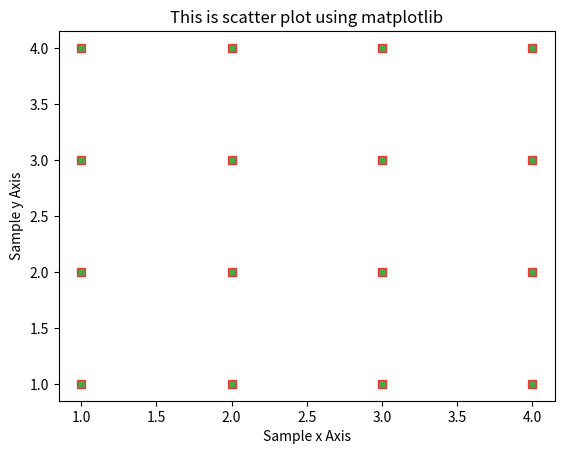

The matplotlib source for this figure:
from matplotlib import pyplot as plt
import numpy as np

x= np.array([1,2,3,4,1,2,3,4,1,2,3,4,1,2,3,4])
y= np.array([1,1,1,1,2,2,2,2,3,3,3,3,4,4,4,4])

plt.scatter(x,y,marker='s',color='green', edgecolors='red',alpha=0.7,)

plt.xlabel('Sample x Axis')  
plt.ylabel('Sample y Axis')  
plt.title('This is scatter plot using matplotlib') 

plt.show()